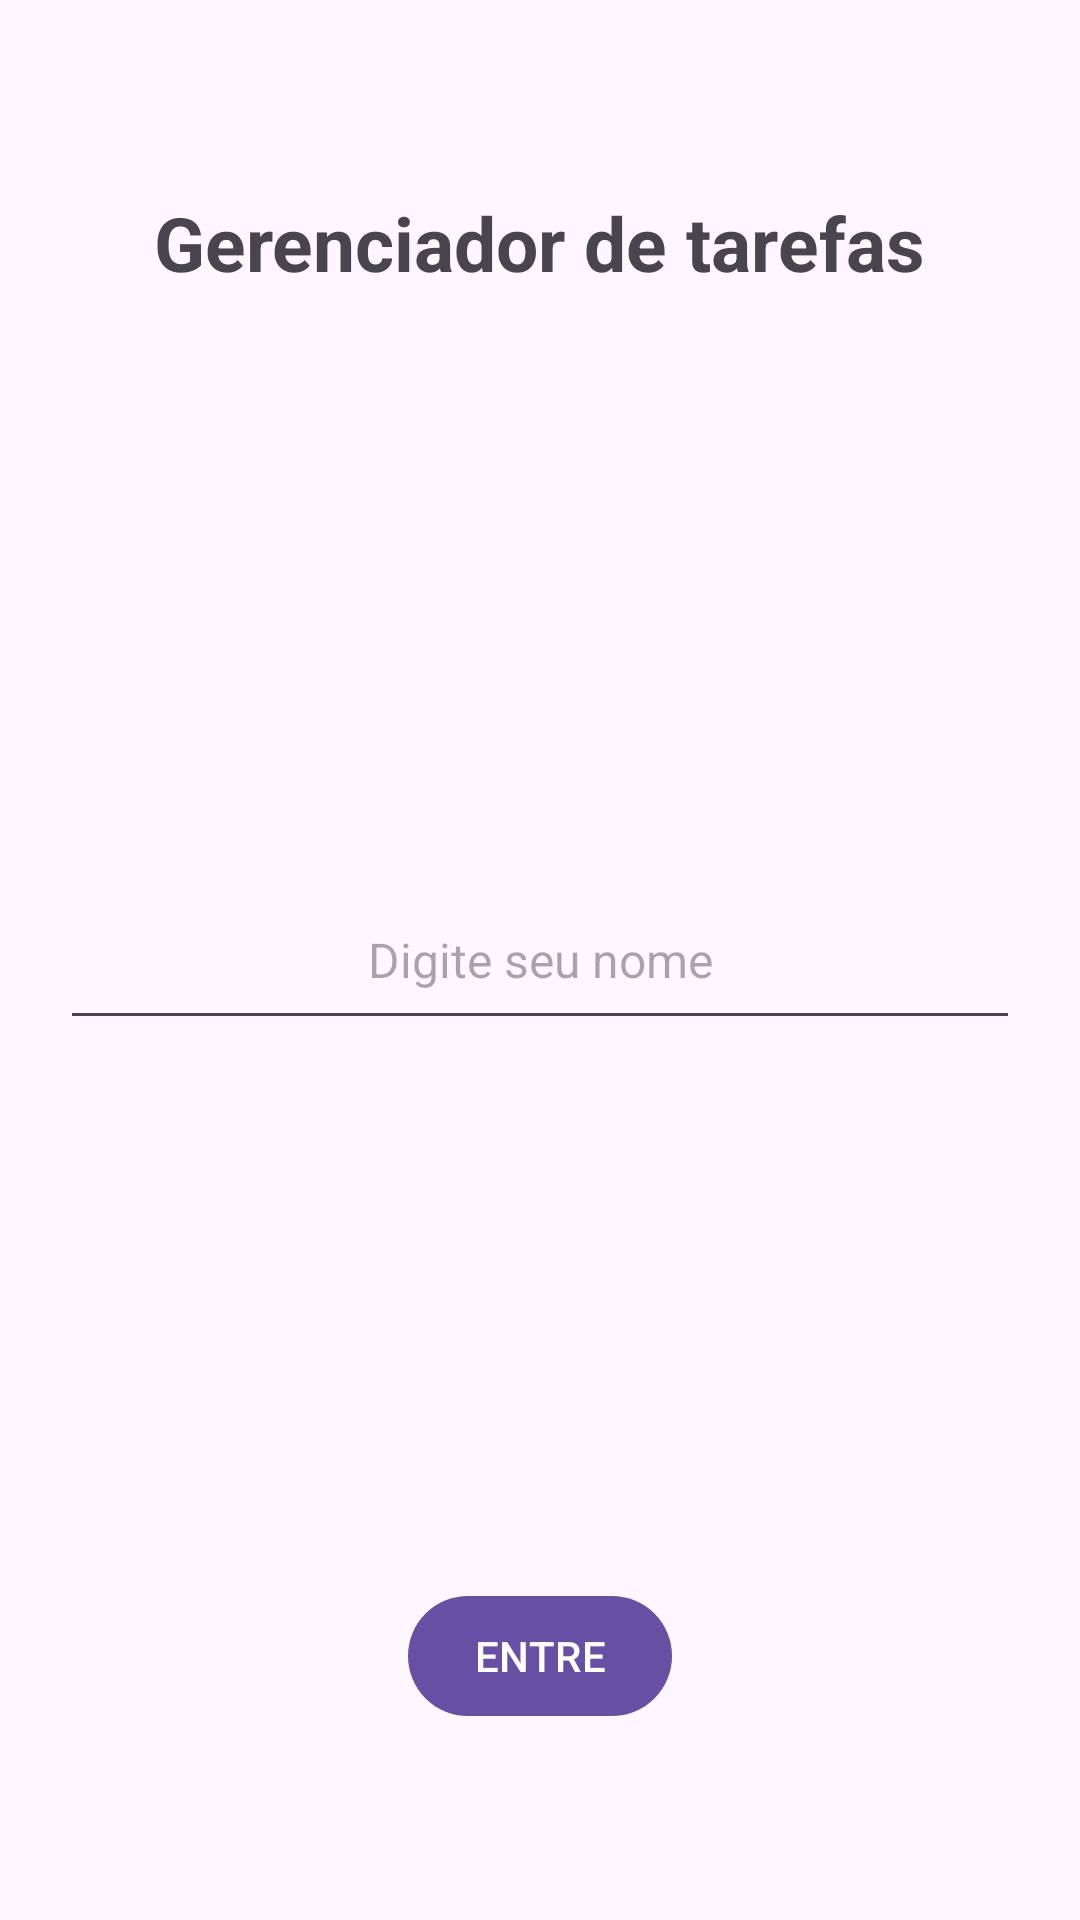

Reconstruct the res/layout file that produces this screen, plus the resources it refers to.
<!-- AndroidManifest.xml: application theme Theme.ProjectoToti -->
<!-- res/layout/fragment_inicio.xml -->
<?xml version="1.0" encoding="utf-8"?>
<RelativeLayout xmlns:android="http://schemas.android.com/apk/res/android"
    xmlns:app="http://schemas.android.com/apk/res-auto"
    xmlns:tools="http://schemas.android.com/tools"
    android:id="@+id/main"
    android:layout_width="match_parent"
    android:layout_height="match_parent"
    android:orientation="vertical"
    tools:context=".MainActivity">

    <androidx.appcompat.widget.AppCompatTextView
        android:id="@+id/Title"
        android:layout_width="wrap_content"
        android:layout_height="wrap_content"
        android:layout_alignParentTop="true"
        android:layout_centerHorizontal="true"
        android:layout_marginTop="64dp"
        android:text="@string/title"
        android:textSize="25sp"
        android:textStyle="bold"
        />

    <androidx.appcompat.widget.AppCompatImageView
        android:id="@+id/img_1"
        android:layout_width="100dp"
        android:layout_height="100dp"
        android:layout_above="@+id/ed_dsn"
        android:layout_below="@+id/Title"
        android:layout_alignParentStart="true"
        android:layout_alignParentEnd="true"
        android:layout_marginStart="155dp"
        android:layout_marginTop="64dp"
        android:layout_marginEnd="155dp"
        android:layout_marginBottom="84dp"
        android:gravity="center"
        android:src="@drawable/face_1"/>

    <androidx.appcompat.widget.AppCompatEditText
        android:id="@+id/ed_dsn"
        android:layout_width="match_parent"
        android:layout_height="wrap_content"
        android:layout_centerInParent="true"
        android:layout_marginHorizontal="20dp"
        android:hint="@string/ed_dsn"
        android:inputType="textPersonName"
        android:padding="16dp"
        android:textSize="16sp"
        android:gravity="center" />

    <com.google.android.material.button.MaterialButton
        android:id="@+id/bt_entre"
        android:layout_width="wrap_content"
        android:layout_height="wrap_content"
        android:layout_alignParentBottom="true"
        android:layout_centerInParent="true"
        android:layout_marginBottom="64dp"
        android:elevation="3dp"
        android:paddingStart="16dp"
        android:paddingEnd="16dp"
        android:textAllCaps="true"
        android:text="@string/bt_entre" />

</RelativeLayout>
<!-- resources referenced by this layout -->
<resources>
  <string name="bt_entre">Entre</string>
  <string name="ed_dsn">Digite seu nome</string>
  <string name="title">Gerenciador de tarefas</string>
  <style name="Theme.ProjectoToti" parent="Base.Theme.ProjectoToti" />
  <style name="Base.Theme.ProjectoToti" parent="Theme.Material3.DayNight.NoActionBar">
          
          
      </style>
</resources>
